Run: headless pygame with SDL's dummy video driver; simulated clock (each Clock.tick advances the game by its frame time, no real sleeping); random seed 0; keys injected as events and as key.get_pressed() state; no mouse input.
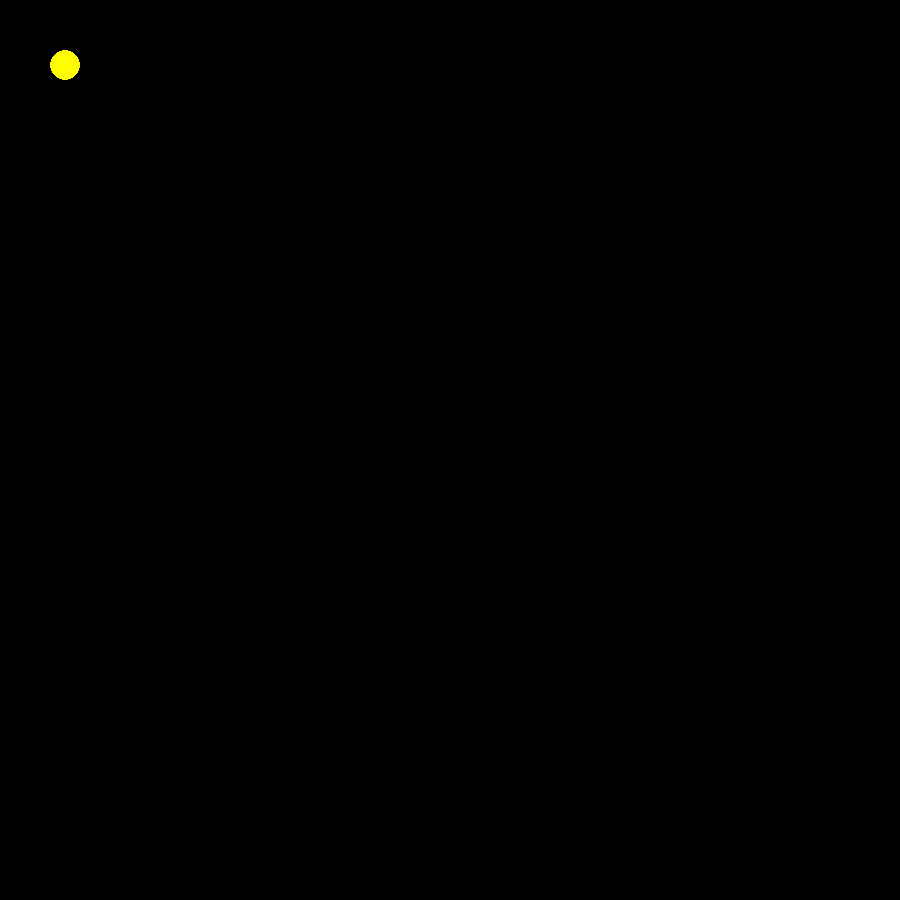
Frame 1 of 4 · flips 1–60 · no input
Frame 2 of 4 · flips 61–180 · tapped SPACE, RETURN · held RIGHT (→), D · screen unchanged from frame 1, image omitted
Frame 3 of 4 · flips 181–300 · held DOWN (↓), S · screen unchanged from frame 2, image omitted
Frame 4 of 4 · flips 301–420 · held LEFT (←), A, UP (↑), W · screen unchanged from frame 3, image omitted

The pygame program that drew these frames:

import pygame

WINDOW_HEIGHT = 900
WINDOW_WIDTH = 900

COLOR_YELLOW = pygame.Color(255, 255, 0)


class Pacman:

    def __init__(self):
        self.pacman_position = [50, 50]

        pygame.init()
        pygame.display.set_caption('TeamSix Pacman')
        self.game_window = pygame.display.set_mode((WINDOW_WIDTH, WINDOW_HEIGHT))

    def play(self):
        while True:
            self.draw_on_screen()
            pygame.display.update()

    def draw_on_screen(self):
        pygame.draw.circle(self.game_window, COLOR_YELLOW, (self.pacman_position[0] + 15, self.pacman_position[1] + 15),
                           15)


if __name__ == '__main__':
    game = Pacman()
    game.play()
